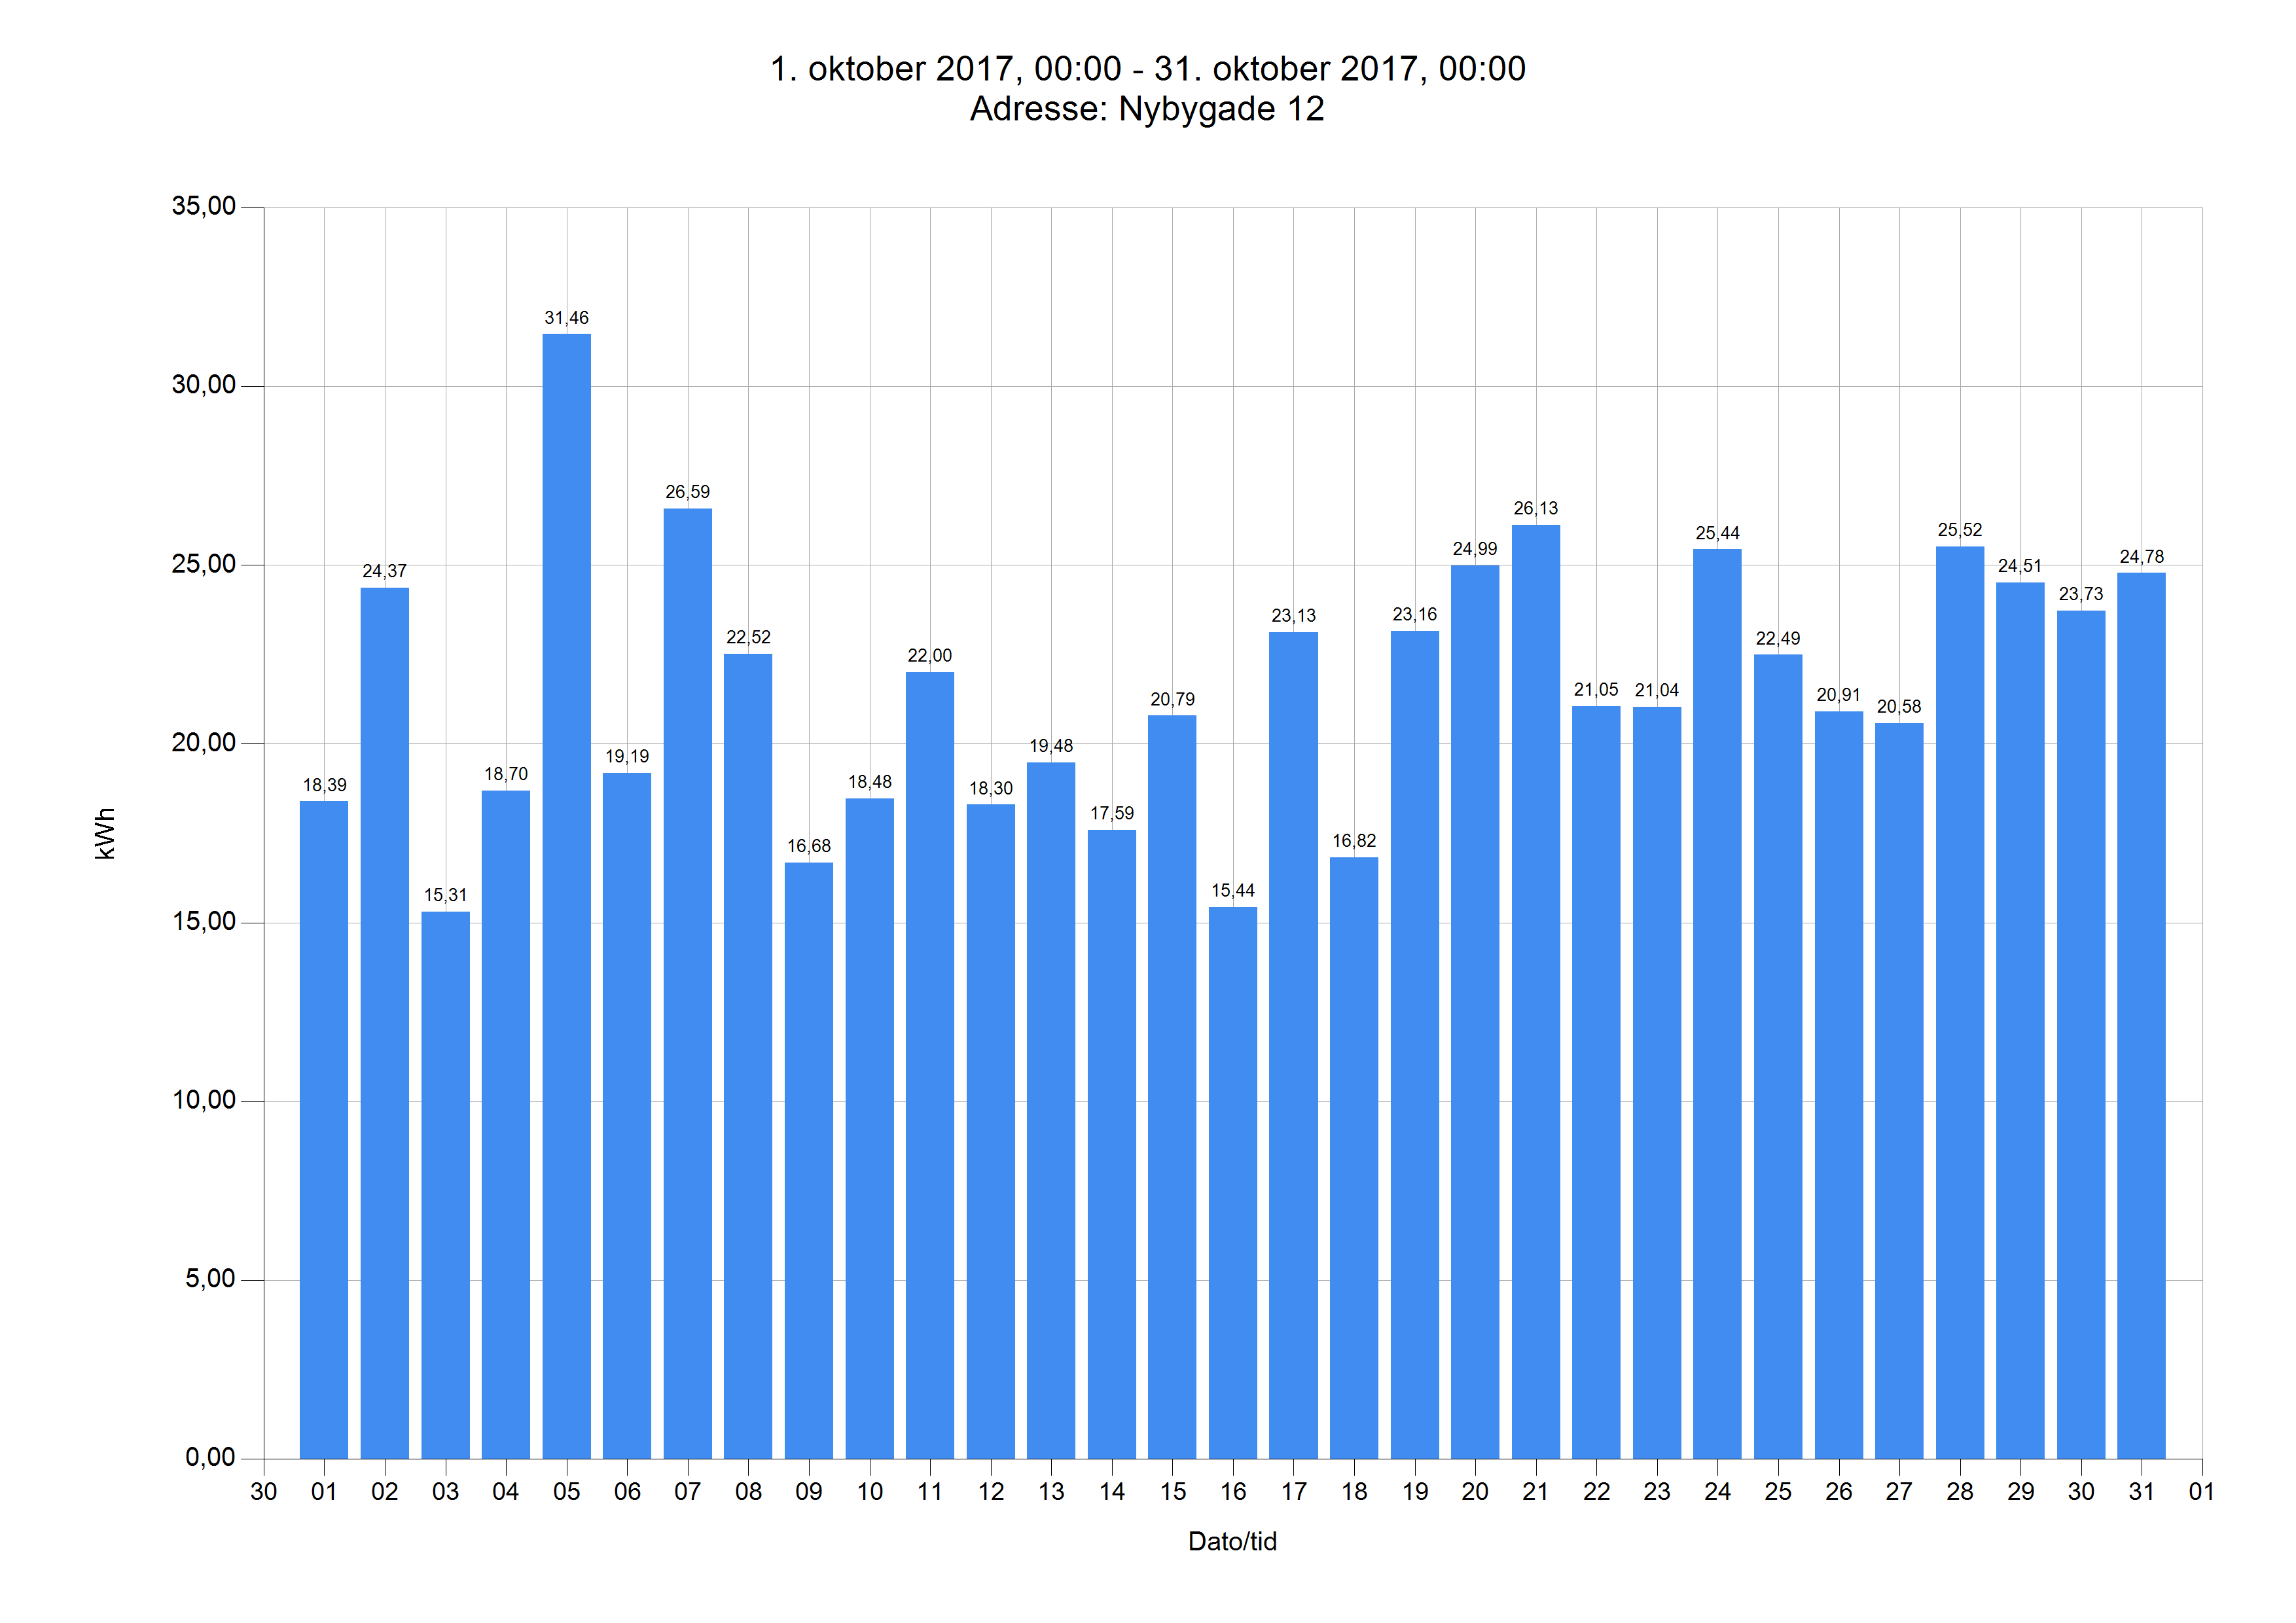

Values plotted in this chart, from the file beside it:
Dato	Tidspunkt	kWh	kg CO2	Adresse
01.10.17	00.00	18,39	7,04	Nybygade 12
02.10.17	00.00	24,37	9,34	Nybygade 12
03.10.17	00.00	15,31	5,86	Nybygade 12
04.10.17	00.00	18,70	7,16	Nybygade 12
05.10.17	00.00	31,46	12,05	Nybygade 12
06.10.17	00.00	19,19	7,35	Nybygade 12
07.10.17	00.00	26,59	10,18	Nybygade 12
08.10.17	00.00	22,52	8,62	Nybygade 12
09.10.17	00.00	16,68	6,39	Nybygade 12
10.10.17	00.00	18,48	7,08	Nybygade 12
11.10.17	00.00	22,00	8,43	Nybygade 12
12.10.17	00.00	18,30	7,01	Nybygade 12
13.10.17	00.00	19,48	7,46	Nybygade 12
14.10.17	00.00	17,59	6,74	Nybygade 12
15.10.17	00.00	20,79	7,96	Nybygade 12
16.10.17	00.00	15,44	5,91	Nybygade 12
17.10.17	00.00	23,13	8,86	Nybygade 12
18.10.17	00.00	16,82	6,44	Nybygade 12
19.10.17	00.00	23,16	8,87	Nybygade 12
20.10.17	00.00	24,99	9,57	Nybygade 12
21.10.17	00.00	26,13	10,01	Nybygade 12
22.10.17	00.00	21,05	8,06	Nybygade 12
23.10.17	00.00	21,04	8,06	Nybygade 12
24.10.17	00.00	25,44	9,74	Nybygade 12
25.10.17	00.00	22,49	8,61	Nybygade 12
26.10.17	00.00	20,91	8,01	Nybygade 12
27.10.17	00.00	20,58	7,88	Nybygade 12
28.10.17	00.00	25,52	9,77	Nybygade 12
29.10.17	00.00	24,51	9,39	Nybygade 12
30.10.17	00.00	23,73	9,09	Nybygade 12
31.10.17	00.00	24,78	9,49	Nybygade 12
